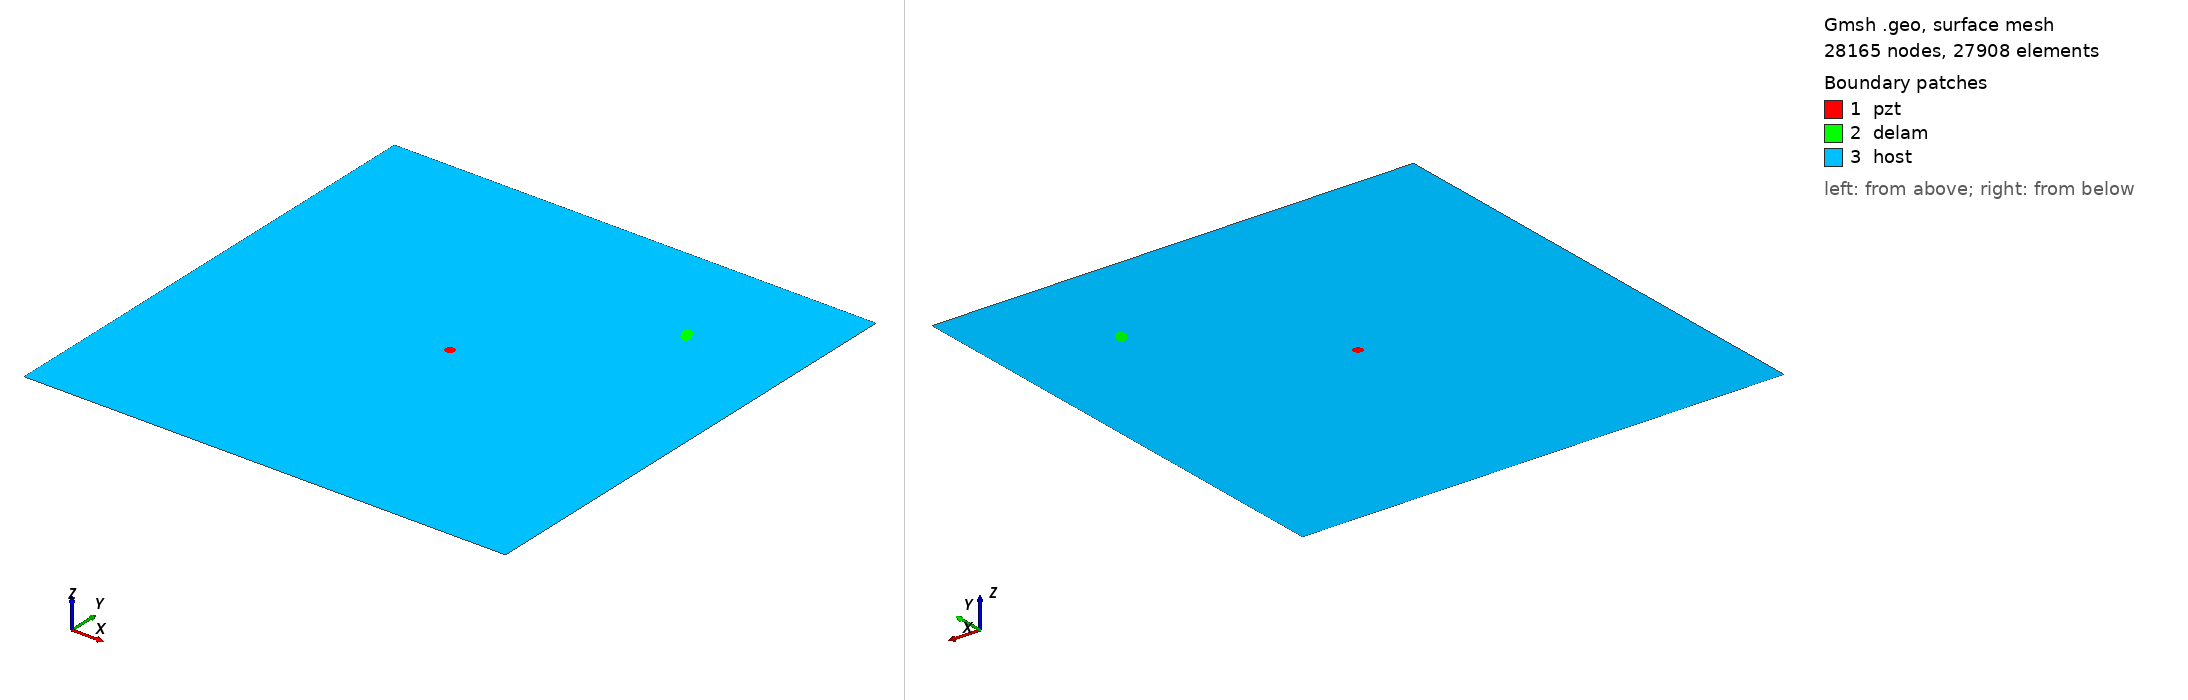

Gmsh geometry script, surface-meshed: 28165 nodes, 27908 surface elements. Boundary patches (legend numbers): 1 pzt, 2 delam, 3 host. Left view from above one corner, right view from below the opposite corner. Legend entries are the model's physical surfaces. The drawing asked Gmsh for element sizes between 1% and 20% of the model's largest extent; the script's own settings can give other sizes.

=== m_233_delam1_position_no_78_a_10mm_b_5mm_angle_120.geo (drawn) ===
SetFactory("OpenCASCADE");
L=0.500000; 
W=0.500000; 
a=0.010000; 
b=0.005000; 
x=0.388889; 
y=0.388889; 
alpha=0.666667 *Pi; 
r=0.005000; 
xpzt=0.250000; 
ypzt=0.250000; 
//+
Point(1) = {0, 0, 0, 1.0};
//+
Point(2) = {L, 0, 0, 1.0};
//+
Point(3) = {L, W, 0, 1.0};
//+
Point(4) = {0, W, 0, 1.0};
//+
Line(1) = {1, 2};
//+
Line(2) = {2, 3};
//+
Line(3) = {3, 4};
//+
Line(4) = {4, 1};
//+
Circle(5) = {xpzt, ypzt, -0, r, 0, 2*Pi};
//+
Ellipse(6) = {x, y, -0, a, b, 0, 2*Pi};
//+
Rotate {{0, 0, 1}, {x, y, 0}, alpha} {
  Curve{6}; 
}
//+
Curve Loop(1) = {4, 1, 2, 3};
//+
Curve Loop(2) = {6};
//+
Curve Loop(3) = {5};
//+
Curve Loop(4) = {6};
//+
Curve Loop(5) = {5};
//+
Plane Surface(1) = {5};
//+
Plane Surface(2) = {4};
//+
Plane Surface(3) = {1, 2, 3};
//+
Point(9) = {xpzt, ypzt, 0, 1.0};
//+
Point{9} In Surface {1};// mesh node at centre of pzt
//+
Physical Surface("pzt") = {1};
//+
Physical Surface("delam") = {2};
//+
Physical Surface("host") = {3};

Mesh.Algorithm = 6; // Frontal
Mesh.CharacteristicLengthFactor = 0.080000;
Mesh.CharacteristicLengthMin = 0.001000;
Mesh.CharacteristicLengthMax = 0.200000;
Mesh.RecombineAll = 1; // Apply recombination algorithm
Mesh.SubdivisionAlgorithm = 1; // 1: all quadrangles
Mesh.Smoothing = 1;
